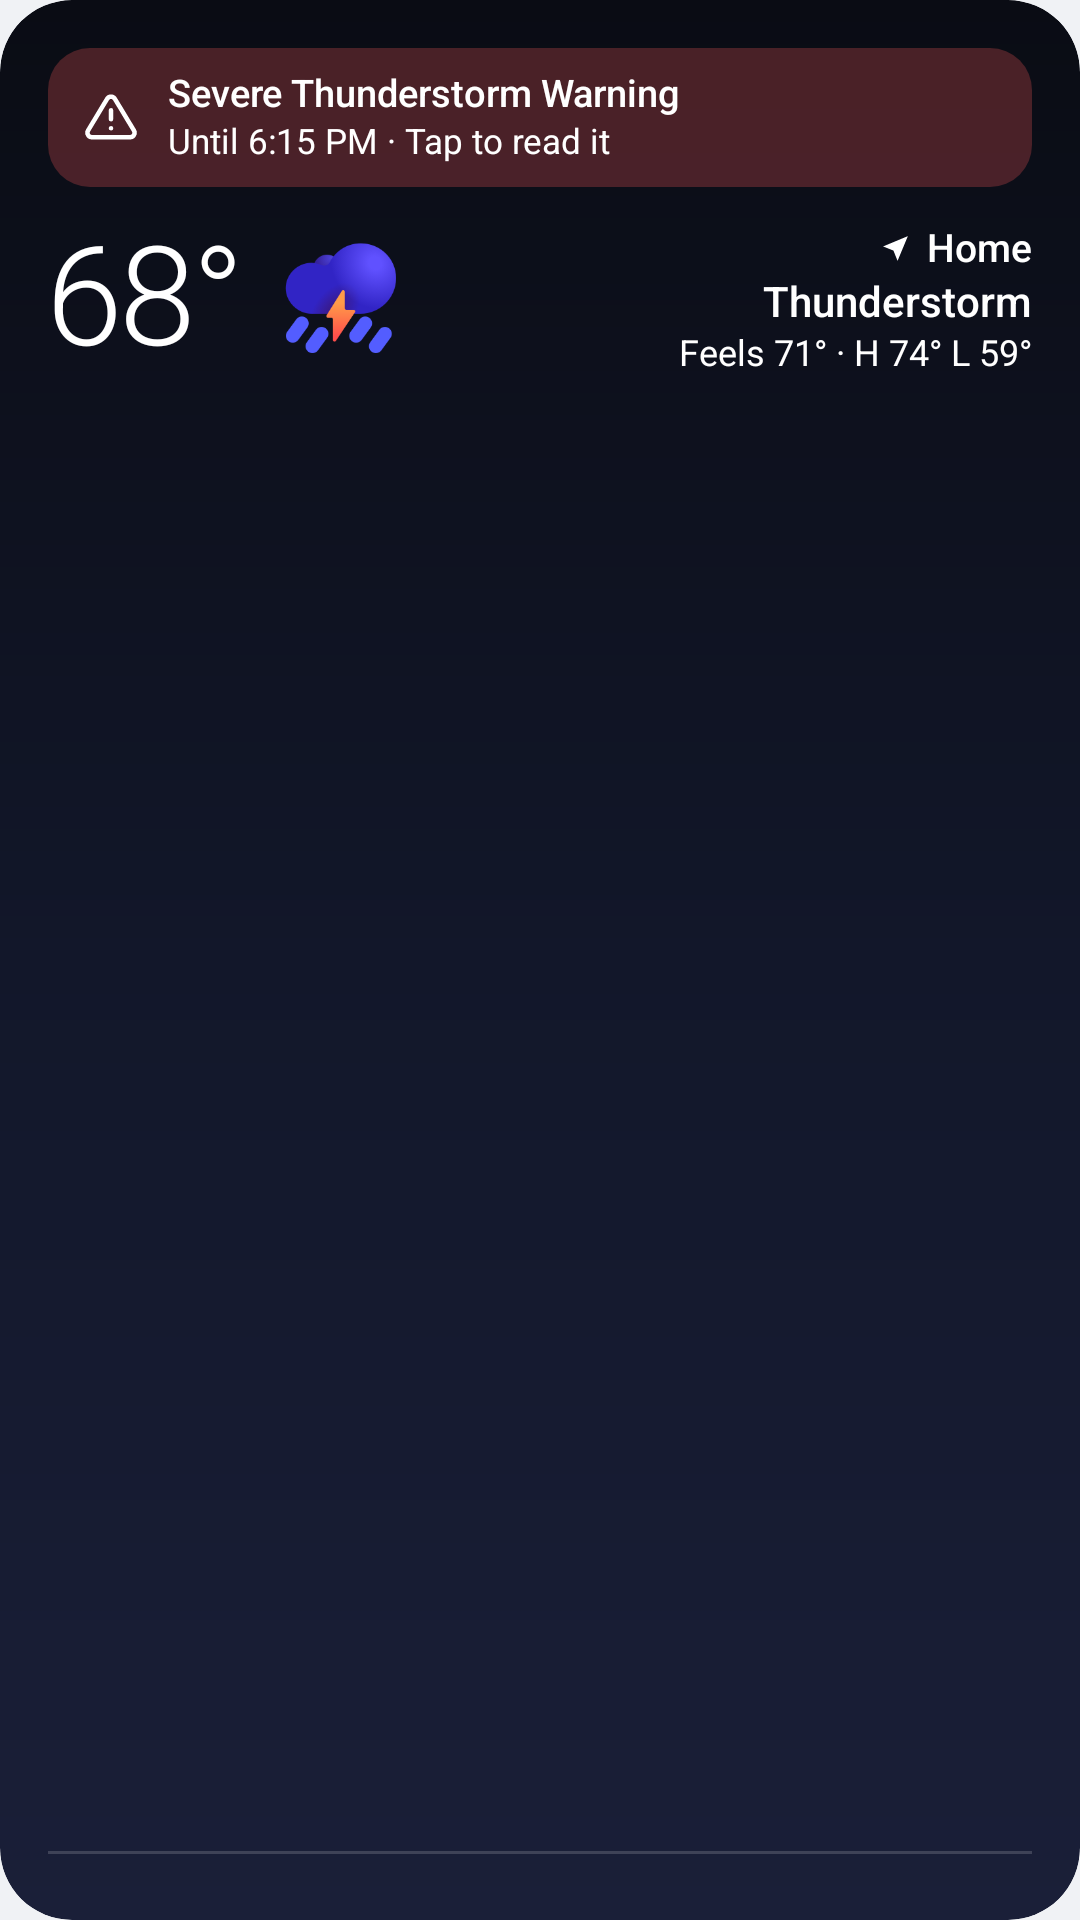

Android layout source for this screen:
<!-- AndroidManifest.xml: application theme AppTheme -->
<!-- res/layout/widget_combo.xml -->
<?xml version="1.0" encoding="utf-8"?>
<FrameLayout xmlns:android="http://schemas.android.com/apk/res/android"
    android:id="@android:id/background"
    android:layout_width="match_parent"
    android:layout_height="match_parent"
    android:background="@drawable/bg_sky_storm"
    android:clipToOutline="true"
    android:padding="16dp">

    <include layout="@layout/widget_empty" />

    <LinearLayout
        android:id="@+id/content"
        android:layout_width="match_parent"
        android:layout_height="match_parent"
        android:orientation="vertical">

        <LinearLayout
            android:id="@+id/alert"
            android:layout_width="match_parent"
            android:layout_height="wrap_content"
            android:layout_marginBottom="10dp"
            android:background="@drawable/alert_bright"
            android:gravity="center_vertical"
            android:orientation="horizontal"
            android:paddingStart="12dp"
            android:paddingTop="8dp"
            android:paddingEnd="12dp"
            android:paddingBottom="8dp">

            <ImageView
                android:id="@+id/alert_icon"
                android:layout_width="18dp"
                android:layout_height="18dp"
                android:importantForAccessibility="no"
                android:src="@drawable/ic_widget_alert" />

            <LinearLayout
                android:layout_width="0dp"
                android:layout_height="wrap_content"
                android:layout_marginStart="10dp"
                android:layout_weight="1"
                android:orientation="vertical">

                <TextView
                    android:id="@+id/alert_title"
                    style="@style/WidgetText.Medium"
                    android:textSize="12.5sp"
                    android:text="Severe Thunderstorm Warning" />

                <TextView
                    android:id="@+id/alert_until"
                    style="@style/WidgetText"
                    android:layout_marginTop="2dp"
                    android:textSize="11.5sp"
                    android:text="Until 6:15 PM · Tap to read it" />
            </LinearLayout>
        </LinearLayout>

        <LinearLayout
            android:layout_width="match_parent"
            android:layout_height="wrap_content"
            android:gravity="center_vertical"
            android:orientation="horizontal">

            <TextView
                android:id="@+id/temp"
                style="@style/WidgetTemp"
                android:textSize="46sp"
                android:text="68°" />

            <ImageView
                android:id="@+id/icon"
                android:layout_width="42dp"
                android:layout_height="42dp"
                android:layout_marginStart="12dp"
                android:importantForAccessibility="no"
                android:src="@drawable/wx_storm" />

            <LinearLayout
                android:layout_width="0dp"
                android:layout_height="wrap_content"
                android:layout_marginStart="12dp"
                android:layout_weight="1"
                android:gravity="end"
                android:orientation="vertical">

                <include layout="@layout/widget_place" />

                <TextView
                    android:id="@+id/cond"
                    style="@style/WidgetText.Medium"
                    android:layout_marginTop="2dp"
                    android:textSize="14sp"
                    android:text="Thunderstorm" />

                <TextView
                    android:id="@+id/hilo"
                    style="@style/WidgetText"
                    android:layout_marginTop="2dp"
                    android:textSize="12sp"
                    android:text="Feels 71° · H 74° L 59°" />
            </LinearLayout>
        </LinearLayout>

        <FrameLayout
            android:layout_width="match_parent"
            android:layout_height="0dp"
            android:layout_weight="1"
            android:minHeight="8dp" />

        <LinearLayout
            android:id="@+id/hours"
            android:layout_width="match_parent"
            android:layout_height="wrap_content"
            android:orientation="horizontal" />

        <FrameLayout
            android:id="@+id/divider"
            android:layout_width="match_parent"
            android:layout_height="1dp"
            android:layout_marginTop="8dp"
            android:layout_marginBottom="6dp"
            android:background="#29ffffff" />

        <LinearLayout
            android:id="@+id/days"
            android:layout_width="match_parent"
            android:layout_height="wrap_content"
            android:orientation="vertical" />
    </LinearLayout>
</FrameLayout>
<!-- res/layout/widget_empty.xml (included above) -->
<?xml version="1.0" encoding="utf-8"?>
<TextView xmlns:android="http://schemas.android.com/apk/res/android"
    android:id="@+id/empty"
    style="@style/WidgetText.Medium"
    android:layout_width="match_parent"
    android:layout_height="match_parent"
    android:gravity="center"
    android:maxLines="4"
    android:singleLine="false"
    android:textSize="13sp"
    android:visibility="gone" />
<!-- res/layout/widget_place.xml (included above) -->
<?xml version="1.0" encoding="utf-8"?>
<LinearLayout xmlns:android="http://schemas.android.com/apk/res/android"
    android:layout_width="wrap_content"
    android:layout_height="wrap_content"
    android:gravity="center_vertical"
    android:orientation="horizontal"
    android:paddingTop="2dp">

    <ImageView
        android:id="@+id/pin"
        android:layout_width="11dp"
        android:layout_height="11dp"
        android:importantForAccessibility="no"
        android:src="@drawable/ic_widget_pin" />

    <TextView
        android:id="@+id/place"
        style="@style/WidgetText.Medium"
        android:layout_marginStart="5dp"
        android:textSize="13sp"
        android:text="Home" />
</LinearLayout>
<!-- resources referenced by this layout -->
<resources>
  <!-- drawable alert_bright (drawable) -->
  <?xml version="1.0" encoding="utf-8"?>
  <shape xmlns:android="http://schemas.android.com/apk/res/android" android:shape="rectangle">
      <solid android:color="#42ff5a5a" />
      <corners android:radius="14dp" />
  </shape>
  <!-- drawable bg_sky_storm (drawable) -->
  <?xml version="1.0" encoding="utf-8"?>
  <shape xmlns:android="http://schemas.android.com/apk/res/android" android:shape="rectangle">
      <gradient android:angle="270" android:startColor="#0a0c14" android:centerColor="#12172a" android:endColor="#1a1f38" android:type="linear" />
      <corners android:radius="24dp" />
  </shape>
  <!-- drawable ic_widget_alert (drawable) -->
  <?xml version="1.0" encoding="utf-8"?>
  <vector xmlns:android="http://schemas.android.com/apk/res/android"
      android:width="18dp" android:height="18dp" android:viewportWidth="24" android:viewportHeight="24">
      <path android:strokeColor="#ffffff" android:strokeWidth="2" android:strokeLineCap="round" android:strokeLineJoin="round"
          android:pathData="M10.3,3.9 L1.8,18 A2,2 0 0,0 3.5,21 L20.5,21 A2,2 0 0,0 22.2,18 L13.7,3.9 A2,2 0 0,0 10.3,3.9 Z M12,9 L12,13 M12,17 L12.01,17" />
  </vector>
  <!-- drawable ic_widget_pin (drawable) -->
  <?xml version="1.0" encoding="utf-8"?>
  <vector xmlns:android="http://schemas.android.com/apk/res/android"
      android:width="12dp" android:height="12dp" android:viewportWidth="24" android:viewportHeight="24">
      <path android:fillColor="#ffffff" android:pathData="M21,3 L3,10.5 L10.5,13.5 L13.5,21 Z" />
  </vector>
  <!-- drawable wx_storm: png bitmap (drawable-nodpi, 14871 bytes) -->
  <style name="WidgetTemp" parent="WidgetText">
          <item name="android:fontFamily">sans-serif-light</item>
          <item name="android:letterSpacing">-0.03</item>
      </style>
  <style name="WidgetText">
          <item name="android:layout_width">wrap_content</item>
          <item name="android:layout_height">wrap_content</item>
          <item name="android:textColor">#ffffff</item>
          <item name="android:singleLine">true</item>
          <item name="android:ellipsize">end</item>
          <item name="android:includeFontPadding">false</item>
          <item name="android:fontFamily">sans-serif</item>
      </style>
  <style name="WidgetText.Medium">
          <item name="android:fontFamily">sans-serif-medium</item>
      </style>
  <style name="AppTheme" parent="Theme.AppCompat.DayNight.NoActionBar">
          <item name="android:windowBackground">@color/window_bg</item>
          
          <item name="android:windowLayoutInDisplayCutoutMode">shortEdges</item>
      </style>
  <color name="window_bg">#f0f2f5</color>
</resources>
